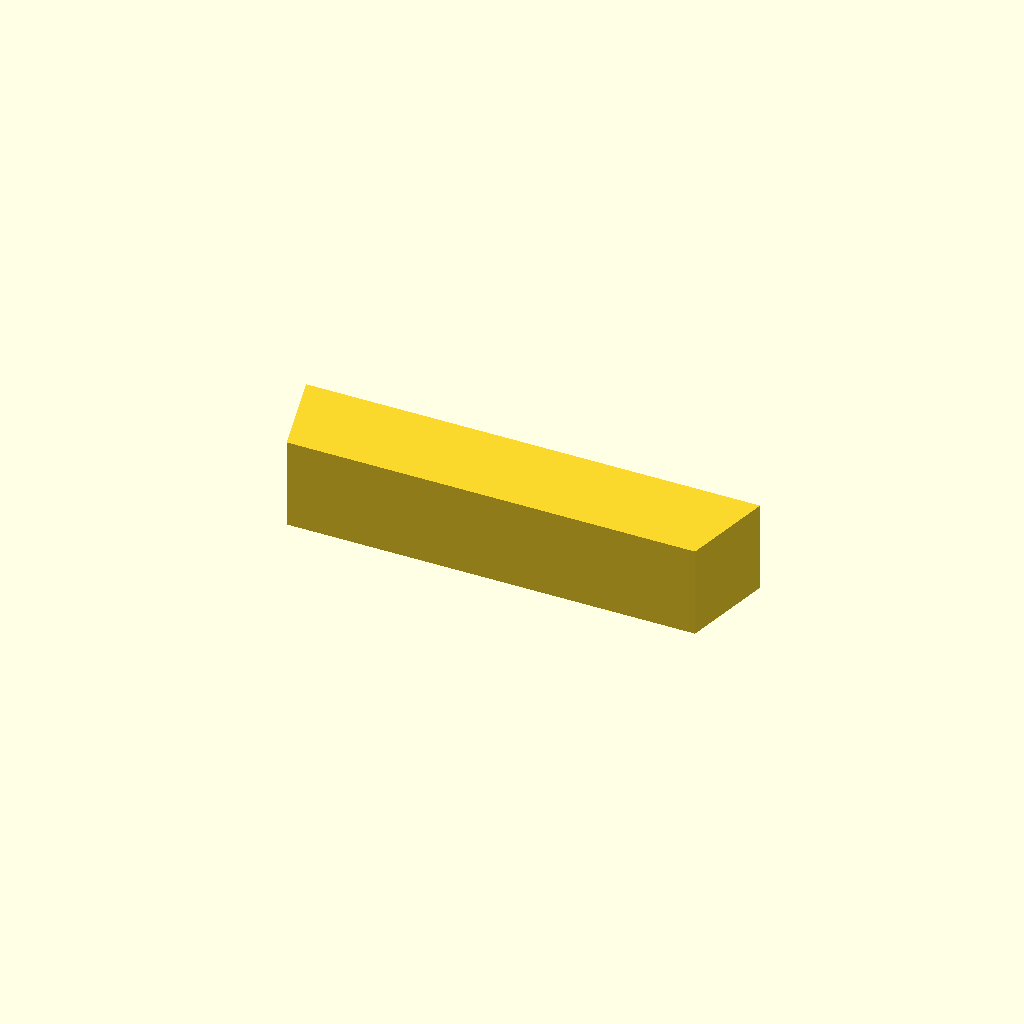
Cell 1 — every parameter at its default value.
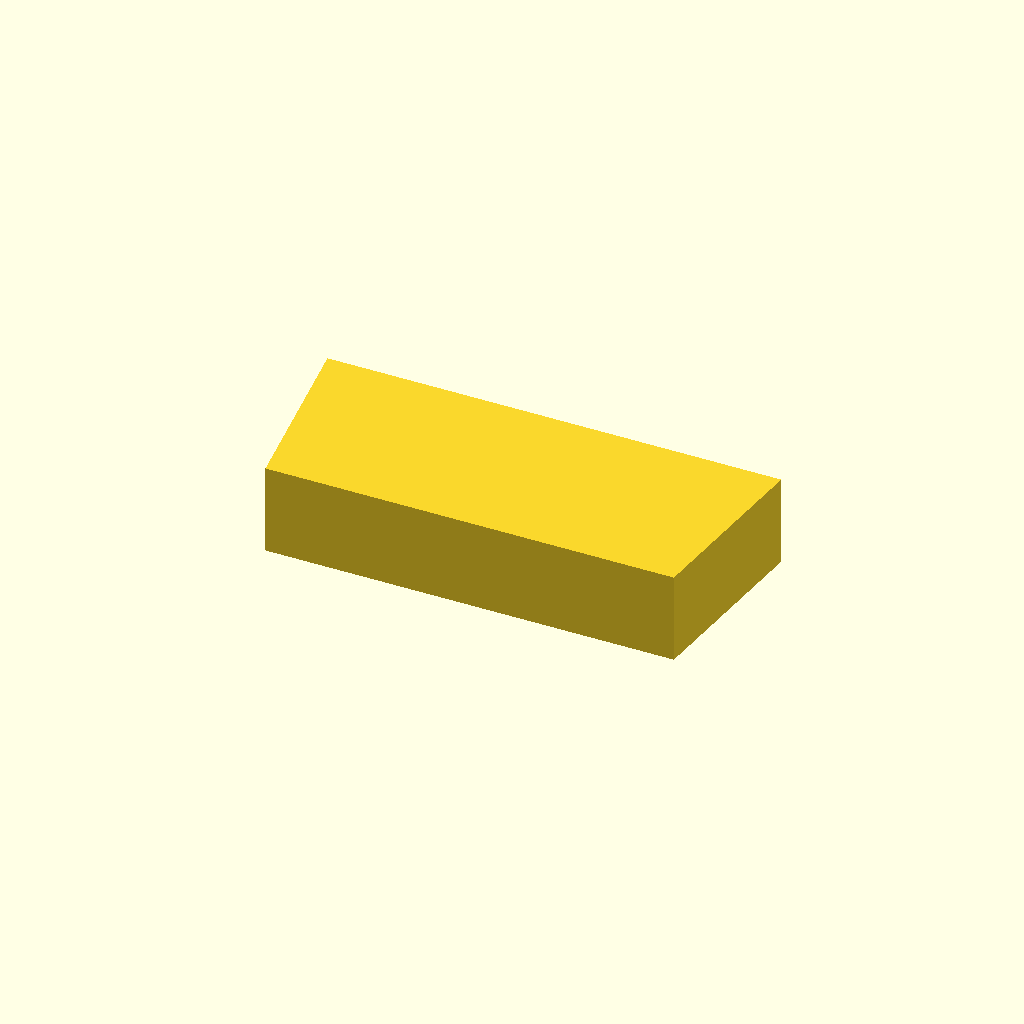
Cell 2 — key_w set to 8, the other parameters unchanged.
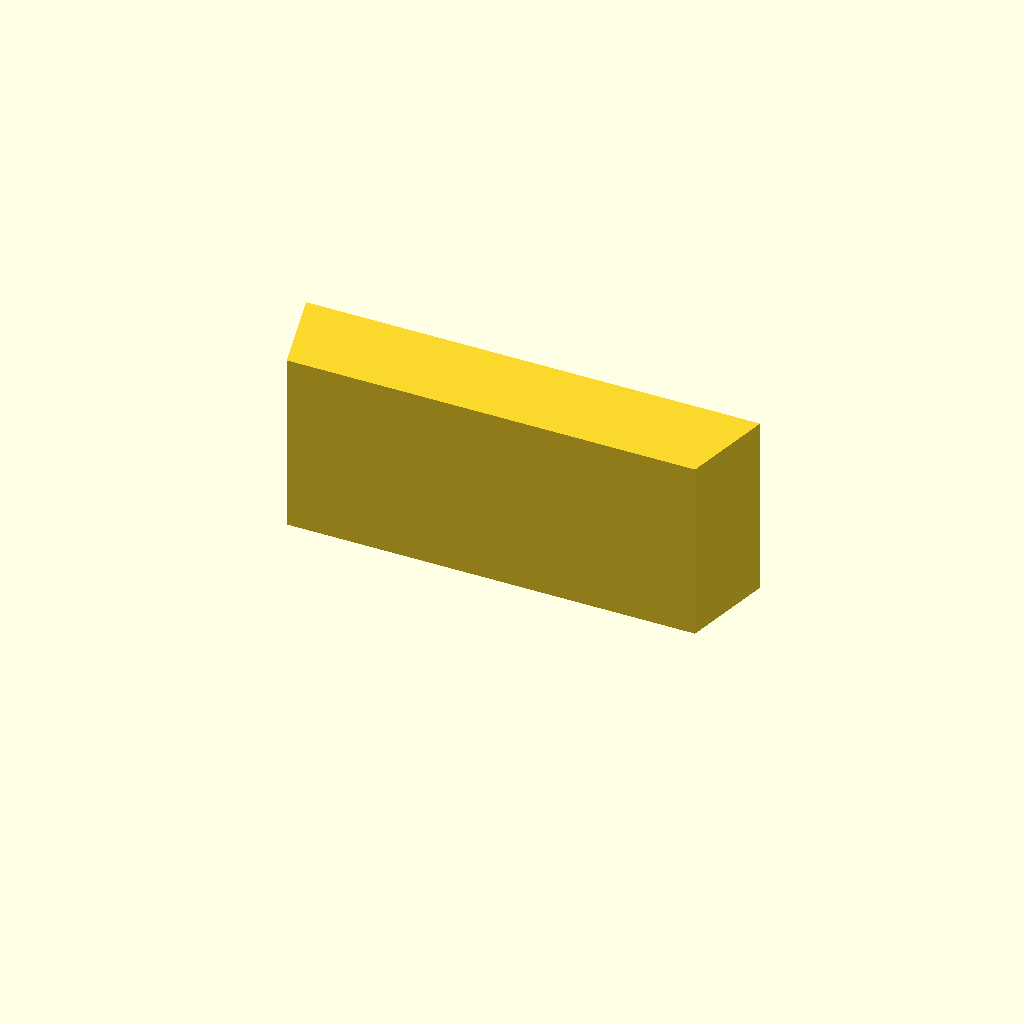
Cell 3: key_h = 8 (everything else at default).
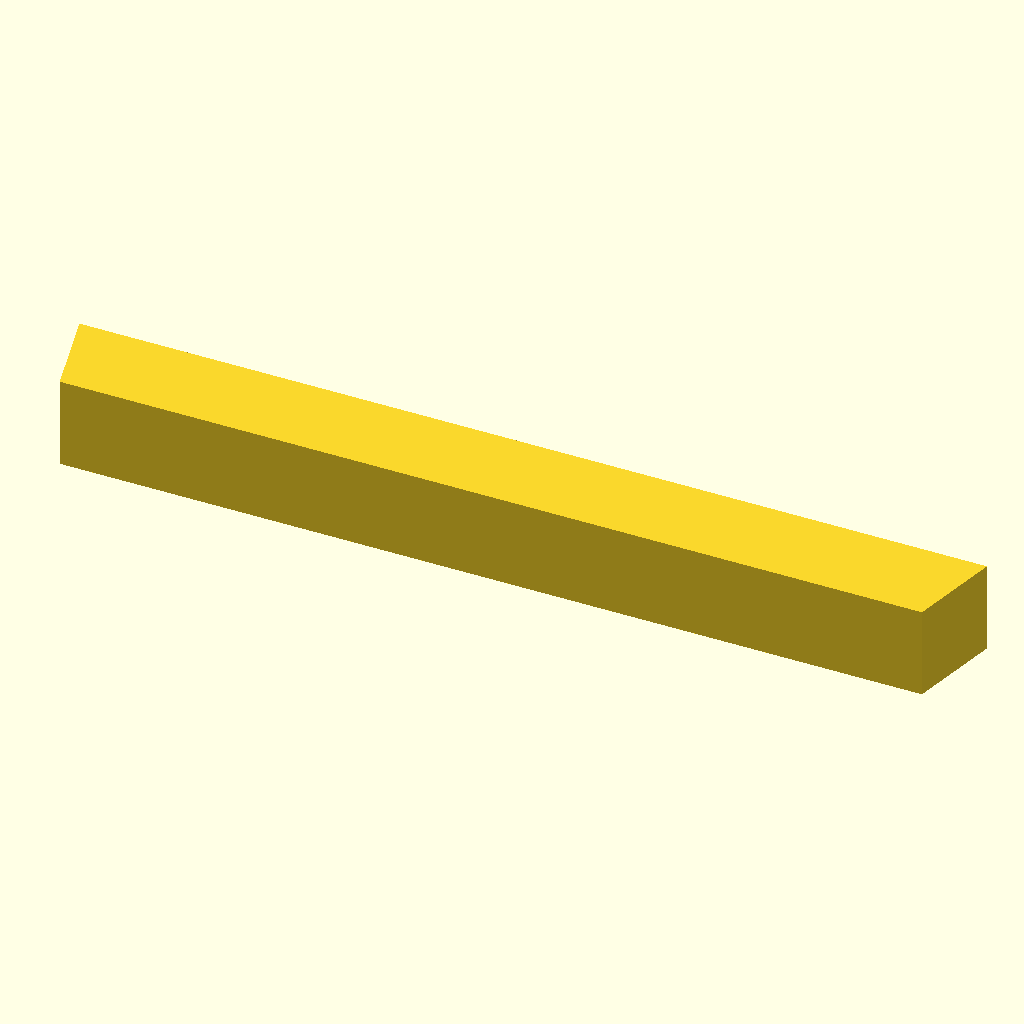
Cell 4: the same model with key_l = 40.
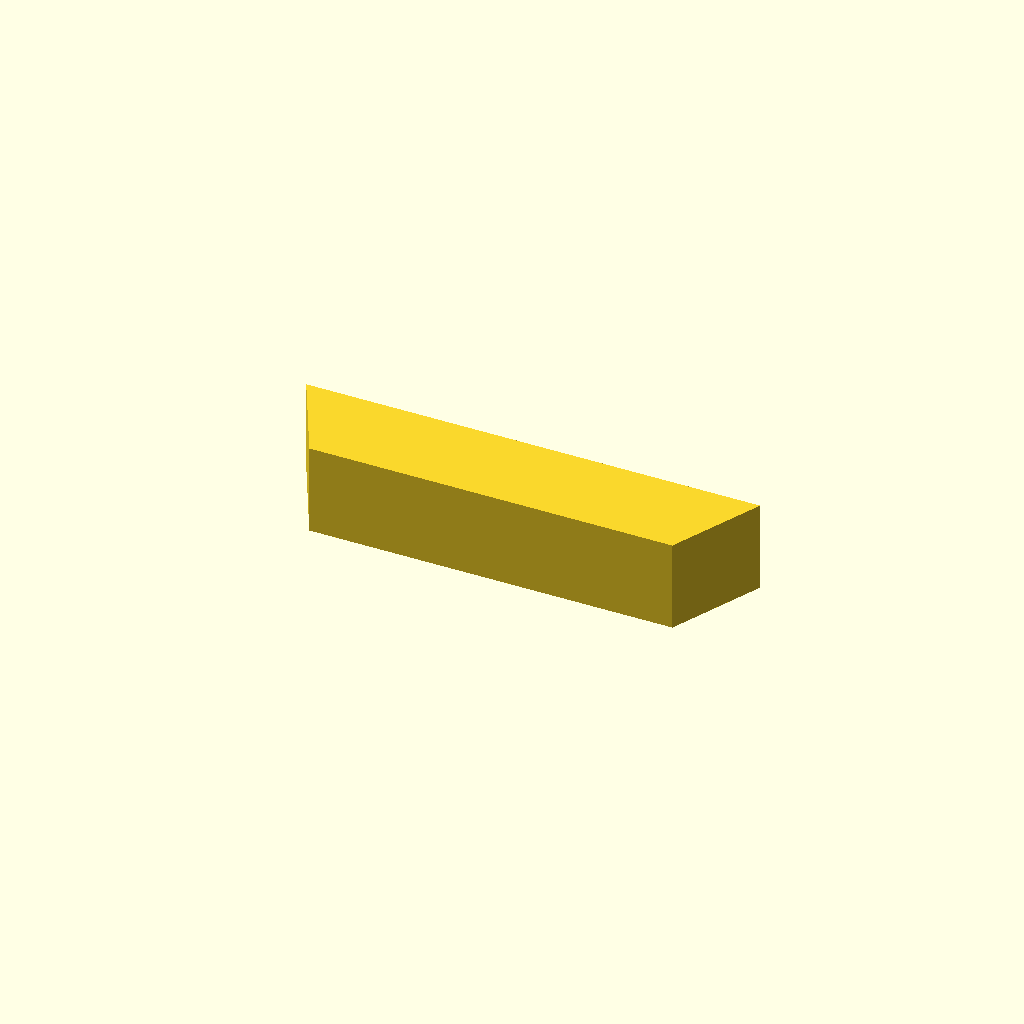
Cell 5 — chamfer set to 2, the other parameters unchanged.
One fixed orthographic camera (rotation 55°, 0°, 25°; colour scheme Cornfield) for every cell.
Source of the model, optional_data/data/parts/part_0620.scad:
// Rectangular shaft key with chamfered ends.
$fn = 60;
eps = 0.02;
key_w = 4;
key_h = 4;
key_l = 20;
chamfer = 1;
polyhedron(points = [
    [-key_l / 2 + chamfer, -key_w / 2, 0], [key_l / 2 - chamfer, -key_w / 2, 0], [key_l / 2, key_w / 2, 0], [-key_l / 2, key_w / 2, 0],
    [-key_l / 2 + chamfer, -key_w / 2, key_h], [key_l / 2 - chamfer, -key_w / 2, key_h], [key_l / 2, key_w / 2, key_h], [-key_l / 2, key_w / 2, key_h]
], faces = [[0,1,2,3],[4,7,6,5],[0,4,5,1],[1,5,6,2],[2,6,7,3],[3,7,4,0]]);
Customizer parameters (derived from the source; name, type, default, range or options):
eps: number, default 0.02
key_w: number, default 4
key_h: number, default 4
key_l: number, default 20
chamfer: number, default 1
